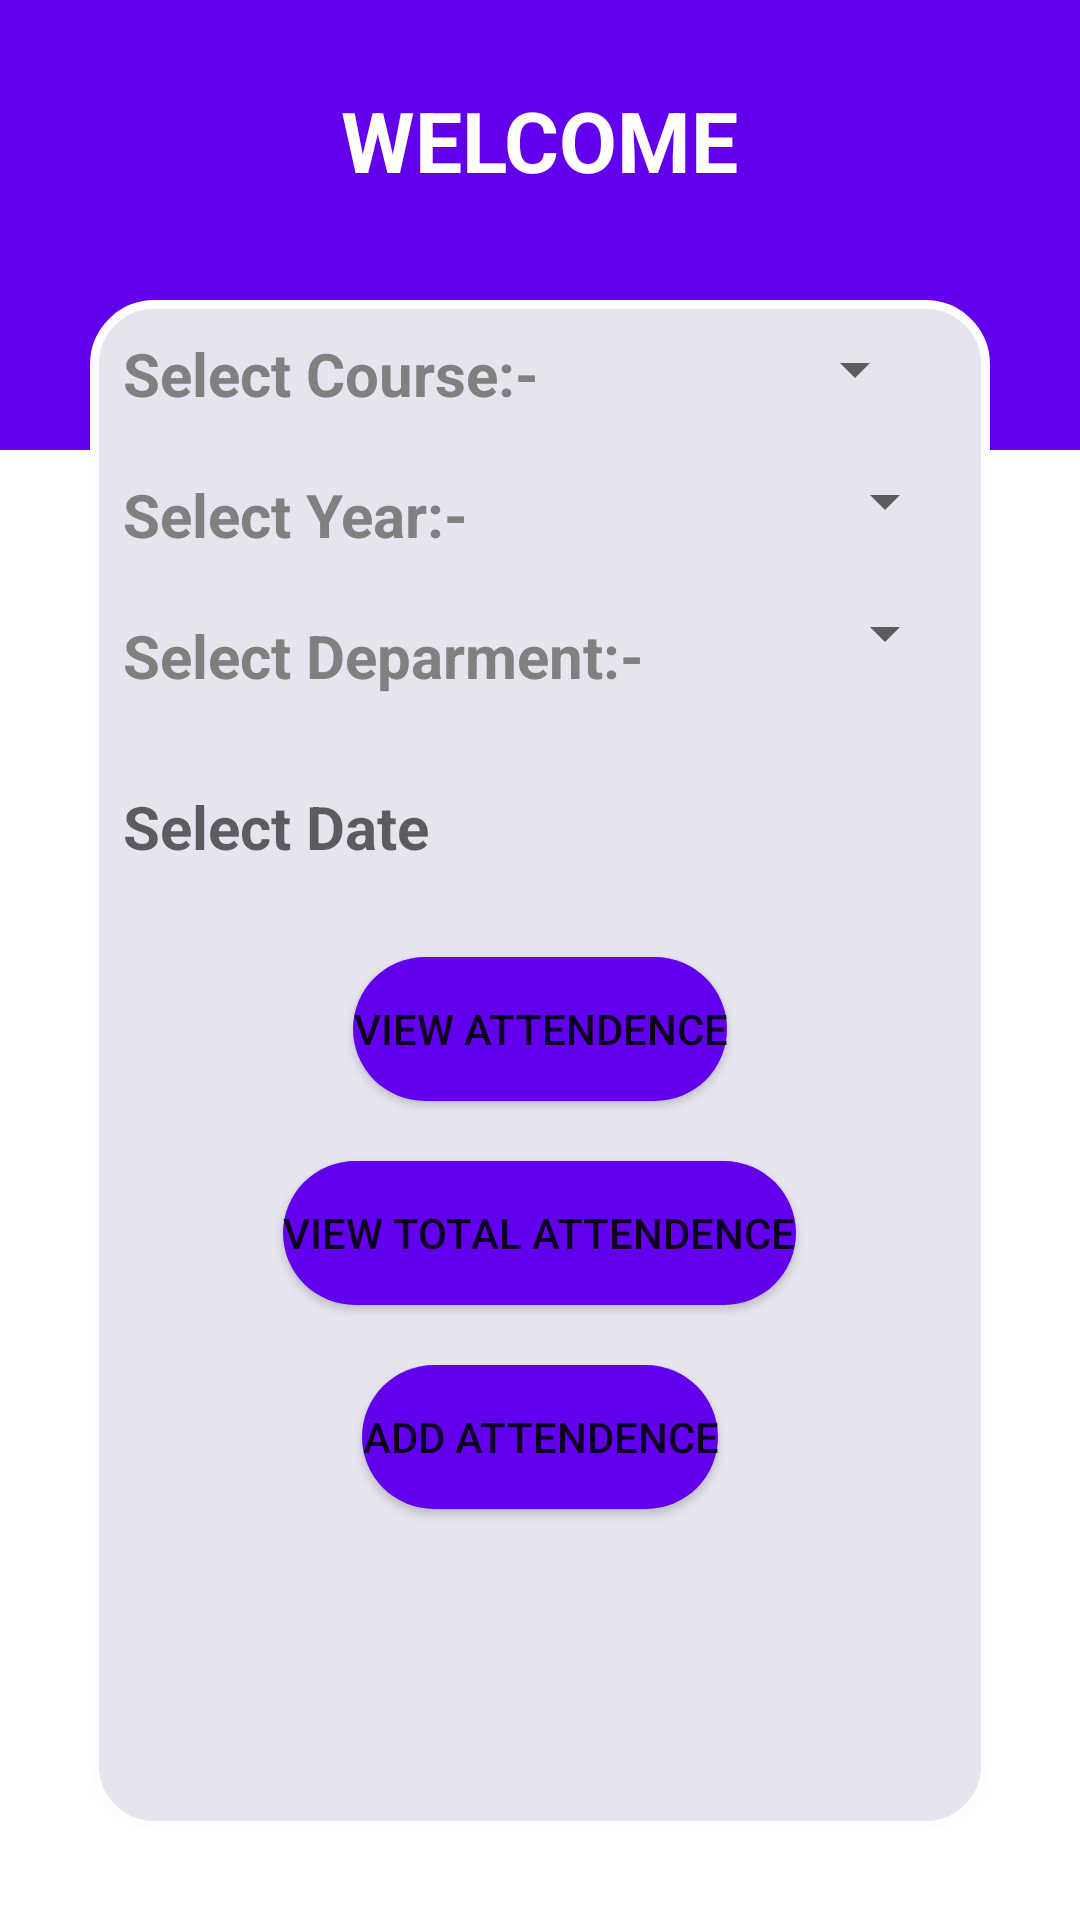

Here is an Android app screen rendered from its layout file. Give the layout XML and the strings, colors and styles it references.
<!-- AndroidManifest.xml: application theme Theme.AttendanceMnagement -->
<!-- res/layout/activity_teacherpanel.xml -->
<?xml version="1.0" encoding="utf-8"?>
<RelativeLayout xmlns:android="http://schemas.android.com/apk/res/android"
    xmlns:app="http://schemas.android.com/apk/res-auto"
    xmlns:tools="http://schemas.android.com/tools"
    android:layout_width="match_parent"
    android:layout_height="match_parent"
    tools:context=".teacherpanel">

    <RelativeLayout
        android:layout_width="match_parent"
        android:layout_height="150dp"
        android:background="@color/purple_500">

        <TextView
            android:layout_width="wrap_content"
            android:layout_height="wrap_content"
            android:layout_centerHorizontal="true"
            android:layout_marginTop="28dp"
            android:text="WELCOME"
            android:textColor="@color/white"
            android:textSize="28dp"
            android:textStyle="bold" />
    </RelativeLayout>

    <RelativeLayout
        android:layout_width="match_parent"
        android:layout_height="match_parent"
        android:background="@drawable/round"
        android:layout_marginTop="100dp"
        android:layout_marginLeft="30dp"
        android:layout_marginRight="30dp"
        android:layout_marginBottom="30dp">

        <TextView
            android:id="@+id/selectCourse3"
            android:layout_width="wrap_content"
            android:layout_height="wrap_content"
            android:text="Select Course:-"
            android:textColor="@color/Gray"
            android:textStyle="bold"
            android:textSize="20dp"
            android:layout_marginTop="10dp"
            android:layout_marginLeft="10dp"
            android:layout_alignParentLeft="true" />

        <Spinner
            android:id="@+id/SpinnerCourse3"
            android:layout_width="120dp"
            android:layout_height="wrap_content"
            android:layout_marginTop="10dp"
            android:layout_marginRight="20dp"
            android:drawablePadding="10dp"
            android:layout_alignParentRight="true"></Spinner>

        <TextView
            android:id="@+id/selectYear3"
            android:layout_width="wrap_content"
            android:layout_height="wrap_content"
            android:text="Select Year:-"
            android:textColor="@color/Gray"
            android:textStyle="bold"
            android:textSize="20dp"
            android:layout_marginTop="20dp"
            android:layout_marginLeft="10dp"
            android:layout_alignParentLeft="true"
            android:layout_below="@+id/selectCourse3" />

        <Spinner
            android:id="@+id/SpinnerSelectYear3"
            android:layout_width="120dp"
            android:layout_height="wrap_content"
            android:layout_below="@+id/SpinnerCourse3"
            android:layout_alignParentRight="true"
            android:layout_marginTop="20dp"
            android:layout_marginRight="10dp"
            android:drawablePadding="10dp"></Spinner>

        <TextView
            android:id="@+id/selectDepartment3"
            android:layout_width="wrap_content"
            android:layout_height="wrap_content"
            android:text="Select Deparment:-"
            android:textColor="@color/Gray"
            android:textStyle="bold"
            android:textSize="20dp"
            android:layout_marginTop="20dp"
            android:layout_marginLeft="10dp"
            android:layout_alignParentLeft="true"
            android:layout_below="@+id/selectYear3" />

        <Spinner
            android:id="@+id/SpinnerDepartment3"
            android:layout_width="120dp"
            android:layout_height="wrap_content"
            android:layout_below="@+id/SpinnerSelectYear3"
            android:layout_marginTop="20dp"
            android:layout_marginRight="10dp"
            android:drawablePadding="10dp"
            android:layout_alignParentRight="true"></Spinner>

        <TextView
            android:id="@+id/date"
            android:layout_width="match_parent"
            android:layout_height="wrap_content"
            android:hint="Select Date"
            android:textSize="20dp"
            android:textStyle="bold"
            android:textColor="@color/Gray"
            android:layout_below="@+id/selectDepartment3"
            android:layout_marginTop="30dp"
            android:layout_marginLeft="10dp"
            android:layout_marginRight="10dp"
            android:drawableRight="@mipmap/calender"
            android:layout_centerHorizontal="true"/>
        <Button
            android:id="@+id/viewAttendance3"
            android:layout_width="wrap_content"
            android:layout_height="wrap_content"
            android:text="View Attendence"
            android:layout_below="@+id/date"
            android:background="@drawable/roundbutton"
            android:layout_centerHorizontal="true"
            android:layout_marginTop="30dp"/>
        <Button
            android:id="@+id/viewTotalAttendence3"
            android:layout_width="wrap_content"
            android:layout_height="wrap_content"
            android:text="View Total Attendence"
            android:background="@drawable/roundbutton"
            android:layout_centerHorizontal="true"
            android:layout_below="@+id/viewAttendance3"
            android:layout_marginTop="20dp"/>

        <Button
            android:id="@+id/fetchStudents3"
            android:layout_width="wrap_content"
            android:layout_height="wrap_content"
            android:text="Add Attendence"
            android:background="@drawable/roundbutton"
            android:layout_centerHorizontal="true"
            android:layout_below="@+id/viewTotalAttendence3"
            android:layout_marginTop="20dp"/>
    </RelativeLayout>


</RelativeLayout>
<!-- resources referenced by this layout -->
<resources>
  <color name="Gray">#808080</color>
  <color name="purple_500">#FF6200EE</color>
  <color name="white">#FFFFFFFF</color>
  <!-- drawable round (drawable) -->
  <?xml version="1.0" encoding="utf-8"?>
  <shape xmlns:android="http://schemas.android.com/apk/res/android"
      android:layout_height="match_parent"
      android:layout_width="match_parent">
      <solid android:color="#E5E4Ef"/>
  
      <stroke android:width="3dp"
          android:color="#FEFCFF"
          />
  
      <padding android:left="1dp"
          android:top="1dp"
          android:right="1dp"
          android:bottom="1dp"
          />
  
      <corners android:bottomRightRadius="20dp" android:bottomLeftRadius="20dp"
          android:topLeftRadius="20dp" android:topRightRadius="20dp"/>
  </shape>
  <!-- drawable roundbutton (drawable-v24) -->
  <?xml version="1.0" encoding="utf-8"?>
      <shape xmlns:android="http://schemas.android.com/apk/res/android"
          android:shape="rectangle">
          <solid android:color="#FF6200EE" />
          <corners android:bottomRightRadius="270dp"
              android:bottomLeftRadius="270dp"
              android:topRightRadius="270dp"
              android:topLeftRadius="270dp"/>
      </shape>
  <style name="Theme.AttendanceMnagement" parent="Theme.MaterialComponents.DayNight.DarkActionBar">
          
          <item name="colorPrimary">@color/purple_500</item>
          <item name="colorPrimaryVariant">@color/purple_700</item>
          <item name="colorOnPrimary">@color/white</item>
          
          <item name="colorSecondary">@color/teal_200</item>
          <item name="colorSecondaryVariant">@color/teal_700</item>
          <item name="colorOnSecondary">@color/black</item>
          
          <item name="android:statusBarColor" tools:targetApi="l">?attr/colorPrimaryVariant</item>
          
      </style>
  <color name="purple_700">#FF6200EE</color>
  <color name="teal_200">#FF6200EE</color>
  <color name="teal_700">#FF6200EE</color>
  <color name="black">#FF000000</color>
</resources>
